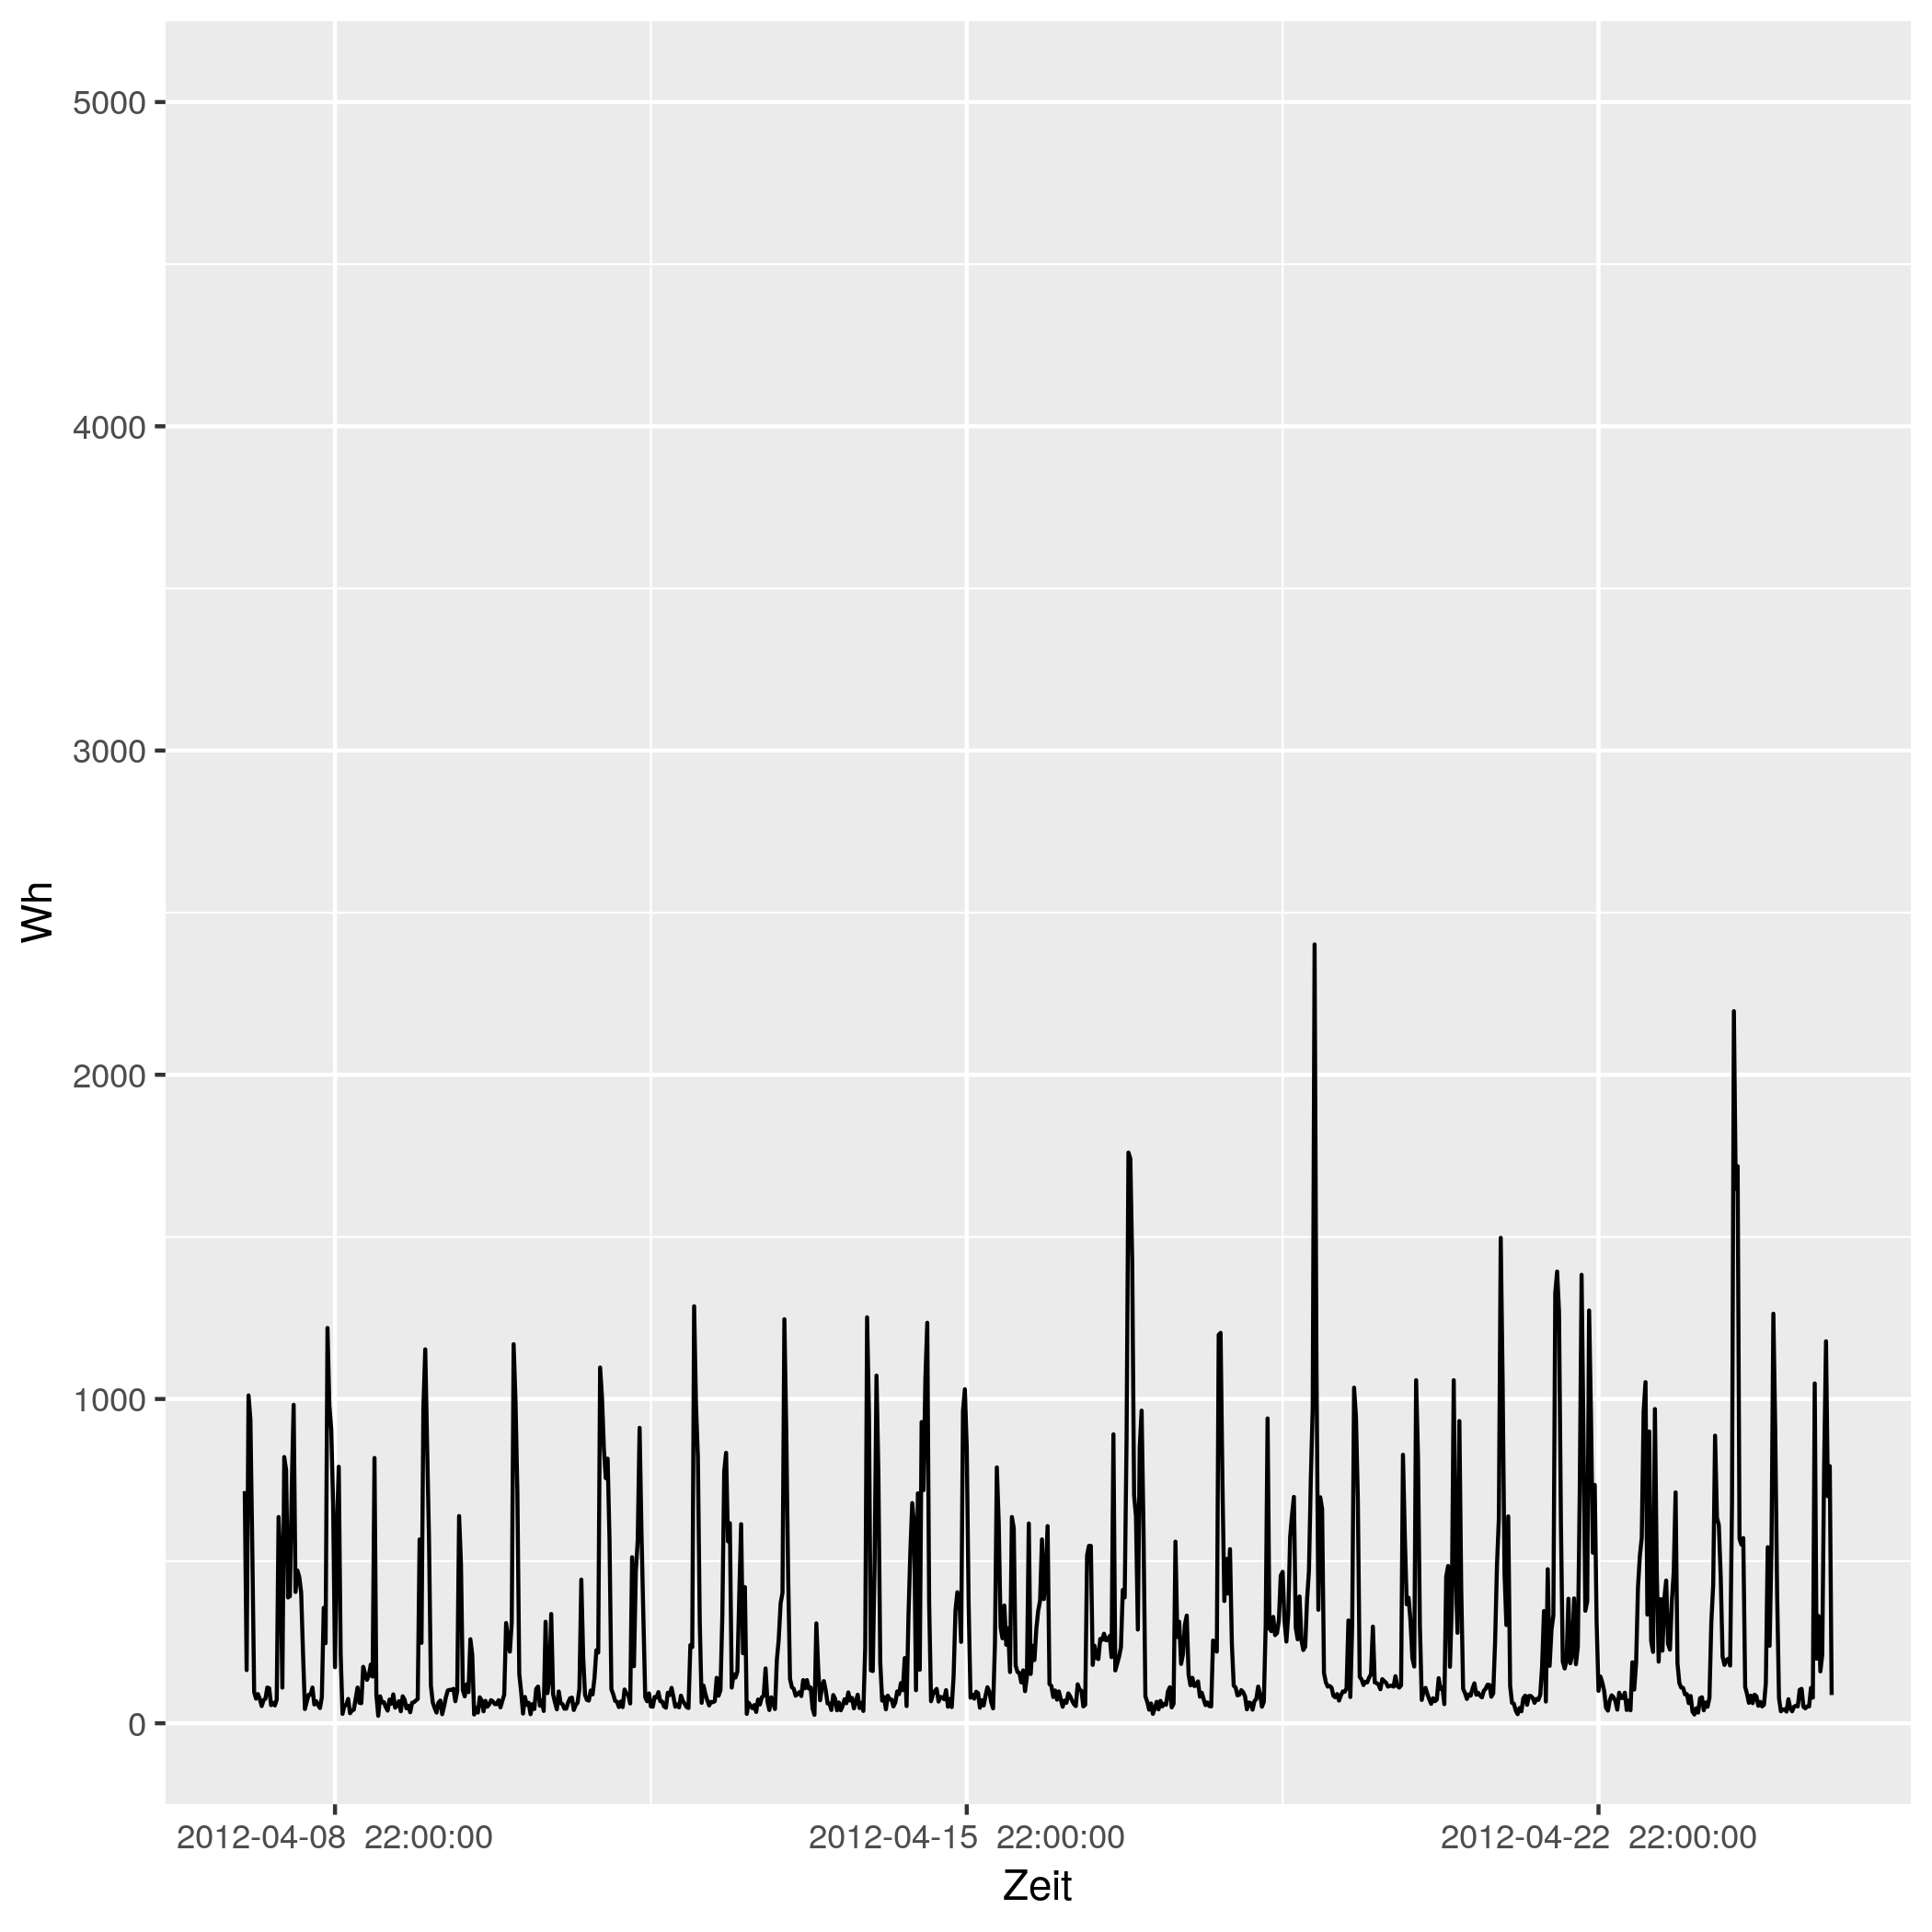

The file beside this chart, header and first rows:
# file...... strom/strom_92.csv
# date...... Mon Nov 16 14:33:49 2020
# user...... gregor
# host...... (null)
# target.... triplex_meter 858
# trigger... (none)
# interval.. 1800
# limit..... 0
# timestamp, measured_real_energy, measured_power, measured_real_power, measured_demand, monthly_bill, price
2012-04-08 00:00:00 UTC, +0, +716+9.09745e-15d, +716, +716, +0, +30
2012-04-08 00:30:00 UTC, +358, +164+0d, +164, +716, +10.74, 0.06514
2012-04-08 01:00:00 UTC, +440, +1011+0d, +1011, +1011, 10.75, 0.06514
2012-04-08 01:30:00 UTC, +945.5, +937-3.47587e-15d, +937, +1011, 10.78, 0.06328
2012-04-08 02:00:00 UTC, +1414, +546+2.9825e-15d, +546, +1011, 10.81, 0.06328
2012-04-08 02:30:00 UTC, +1687, +96-4.24074e-15d, +96, +1011, 10.83, 0.04793
2012-04-08 03:00:00 UTC, +1735, +76+0d, +76, +1011, 10.83, 0.04793
2012-04-08 03:30:00 UTC, +1773, +90+0d, +90, +1011, 10.83, 0.05498
2012-04-08 04:00:00 UTC, +1818, +75+0d, +75, +1011, 10.83, 0.05498
2012-04-08 04:30:00 UTC, 1856, +53+0d, +53, +1011, 10.83, 0.05414
2012-04-08 05:00:00 UTC, +1882, +71+0d, +71, +1011, 10.84, 0.05414
2012-04-08 05:30:00 UTC, 1918, +76+0d, +76, +1011, 10.84, 0.05269
2012-04-08 06:00:00 UTC, 1956, +110+3.70101e-15d, +110, +1011, 10.84, 0.05269
2012-04-08 06:30:00 UTC, 2010, +108+0d, +108, +1011, 10.84, 0.02568
2012-04-08 07:00:00 UTC, 2064, +56-3.63492e-15d, +56, +1011, 10.84, 0.02568
2012-04-08 07:30:00 UTC, 2092, +63+0d, +63, +1011, 10.84, 0.04876
2012-04-08 08:00:00 UTC, +2124, +55+3.70101e-15d, +55, +1011, 10.85, 0.04876
2012-04-08 08:30:00 UTC, 2152, +73+0d, +73, +1011, 10.85, 0.06073
2012-04-08 09:00:00 UTC, +2188, +636-5.12089e-15d, +636, +1011, 10.85, 0.06073
2012-04-08 09:30:00 UTC, +2506, +501+3.25039e-15d, +501, +1011, 10.87, 0.06744
2012-04-08 10:00:00 UTC, 2756, +110+0d, +110, +1011, 10.89, 0.06744
2012-04-08 10:30:00 UTC, 2812, +821+0d, +821, +1011, 10.89, 0.07714
2012-04-08 11:00:00 UTC, +3222, +781-4.17015e-15d, +781, +1011, 10.92, 0.07714
2012-04-08 11:30:00 UTC, 3612, +388+0d, +388, +1011, 10.95, 0.1151
2012-04-08 12:00:00 UTC, 3806, +392+0d, +392, +1011, 10.97, 0.1151
2012-04-08 12:30:00 UTC, 4002, +729+0d, +729, +1011, 11, 0.3145
2012-04-08 13:00:00 UTC, +4367, +982+3.31659e-15d, +982, +1011, 11.11, 0.3145
2012-04-08 13:30:00 UTC, +4858, +405+0d, +405, +1011, 11.26, 0.1033
2012-04-08 14:00:00 UTC, 5060, +471+3.45742e-15d, +471, +1011, 11.29, 0.1033
2012-04-08 14:30:00 UTC, +5296, +451-3.61074e-15d, +451, +1011, 11.31, 0.1075
2012-04-08 15:00:00 UTC, 5522, +403+0d, +403, +1011, 11.33, 0.1075
2012-04-08 15:30:00 UTC, +5723, +214+3.80478e-15d, +214, +1011, 11.36, 0.09098
2012-04-08 16:00:00 UTC, +5830, +44+0d, +44, +1011, 11.37, 0.09098
2012-04-08 16:30:00 UTC, +5852, +67-3.03814e-15d, +67, +1011, 11.37, 0.09947
2012-04-08 17:00:00 UTC, 5886, +88+0d, +88, +1011, 11.37, 0.09947
2012-04-08 17:30:00 UTC, 5930, +88+4.62626e-15d, +88, +1011, 11.38, 0.1634
2012-04-08 18:00:00 UTC, 5974, +110+3.70101e-15d, +110, +1011, 11.38, 0.1634
2012-04-08 18:30:00 UTC, 6028, +58+3.50958e-15d, +58, +1011, 11.39, 0.1888
2012-04-08 19:00:00 UTC, 6058, +68+5.98693e-15d, +68, +1011, 11.4, 0.1888
2012-04-08 19:30:00 UTC, 6092, +56+0d, +56, +1011, 11.4, 0.1226
2012-04-08 20:00:00 UTC, 6120, +47+0d, +47, +1011, 11.41, 0.1226
2012-04-08 20:30:00 UTC, +6143, +80+5.08889e-15d, +80, +1011, 11.41, 0.2817
2012-04-08 21:00:00 UTC, +6183, +356+0d, +356, +1011, 11.42, 0.2817
2012-04-08 21:30:00 UTC, +6361, +247-6.59289e-15d, +247, +1011, 11.47, 0.2406
2012-04-08 22:00:00 UTC, 6484, +1219+1.06871e-14d, +1219, +1219, 11.5, 0.2406
2012-04-08 22:30:00 UTC, +7094, +979+0d, +979, +1219, 11.65, 0.08283
2012-04-08 23:00:00 UTC, 7584, +907+0d, +907, +1219, 11.69, 0.08283
2012-04-08 23:30:00 UTC, +8037, +678+0d, +678, +1219, 11.73, 0.08101
2012-04-09 00:00:00 UTC, +8376, +173+4.70649e-15d, +173, +1219, 11.75, 0.08101
2012-04-09 00:30:00 UTC, 8462, +595+5.47376e-15d, +595, +1219, 11.76, 0.06234
2012-04-09 01:00:00 UTC, +8760, +791+8.23486e-15d, +791, +1219, 11.78, 0.06234
2012-04-09 01:30:00 UTC, 9156, +216-3.76955e-15d, +216, +1219, 11.8, 0.0584
... 793 more rows
